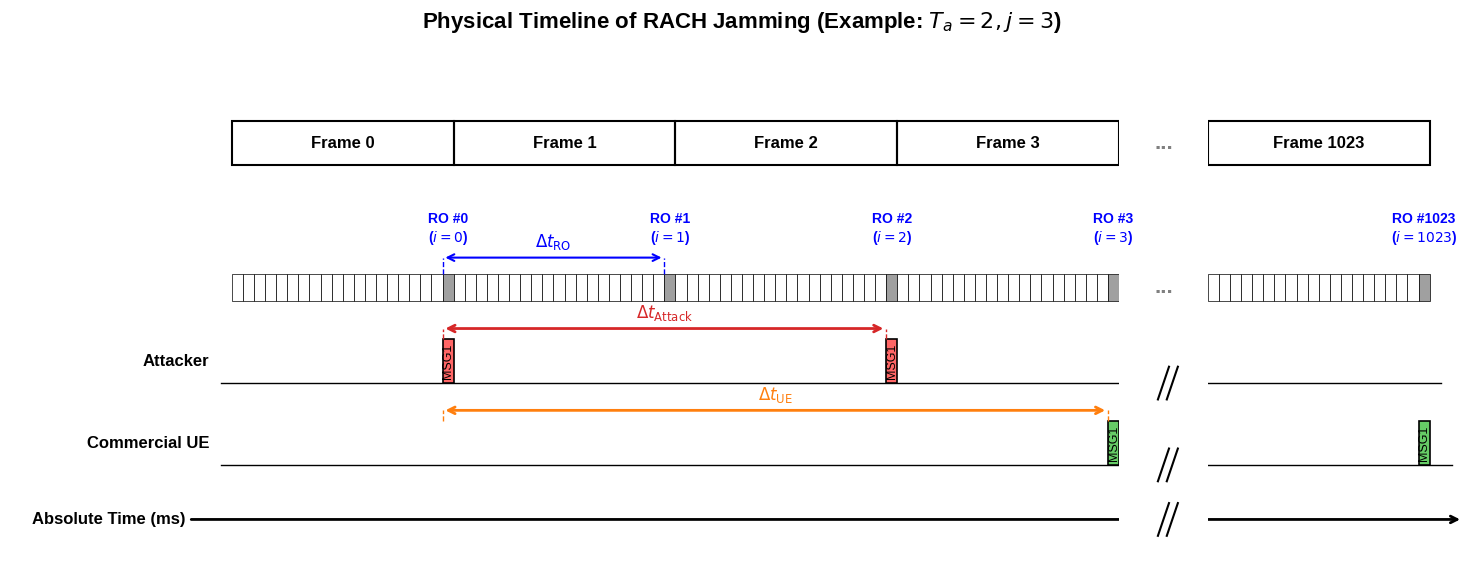

Write the Python code that produced this figure.
import matplotlib.pyplot as plt
import matplotlib.patches as patches
import numpy as np

# 設置字體與樣式
plt.rcParams['font.family'] = 'sans-serif'
plt.rcParams['font.sans-serif'] = ['Arial', 'Liberation Sans']
plt.rcParams['font.size'] = 12

# --- 參數設定 ---
slots_per_frame = 20  
display_frames = [0, 1, 2, 3, 1023]  # 加入 1023 做縮時圖
ro_offset = 19  
N = 1  # RO 週期為 N 個 Frame

Ta = 2  
j = 3   

fig, ax = plt.subplots(figsize=(15, 6))

gap_logical_start = 4 * slots_per_frame  
gap_logical_end = 1023 * slots_per_frame  
gap_visual_width = 8
gap_visual_start = gap_logical_start
gap_visual_end = gap_visual_start + gap_visual_width

def get_visual_x(logical_x):
    if logical_x <= gap_logical_start:
        return logical_x
    elif logical_x >= gap_logical_end:
        return logical_x - gap_logical_end + gap_visual_end
    else:
        return gap_visual_start + gap_visual_width / 2

# ==========================================
# 1. 繪製最上層：Frame 與 Slot 結構 (物理時間)
# ==========================================
y_frame = 5.5
y_slot = 3.0

ro_positions_logical = []

for f in display_frames:
    logical_start = f * slots_per_frame
    visual_start = get_visual_x(logical_start)
    
    # Draw Frame box
    ax.add_patch(patches.Rectangle((visual_start, y_frame), slots_per_frame, 0.8, fill=False, edgecolor='black', lw=1.5))
    ax.text(visual_start + slots_per_frame/2, y_frame + 0.4, f'Frame {f}', ha='center', va='center', fontweight='bold')
    
    # Draw Slots for this frame
    for s_in_frame in range(slots_per_frame):
        logical_s = logical_start + s_in_frame
        visual_s = get_visual_x(logical_s)
        
        is_ro = (s_in_frame == ro_offset) and (f % N == 0)
        facecolor = '#a0a0a0' if is_ro else 'white'
        ax.add_patch(patches.Rectangle((visual_s, y_slot), 1, 0.5, facecolor=facecolor, edgecolor='black', lw=0.5))
        
        if is_ro:
            i_index = f // N
            ro_positions_logical.append((i_index, logical_s))
            ax.text(visual_s + 0.5, y_slot + 1.0, f'RO #{i_index}\n($i={i_index}$)', 
                    ha='center', va='bottom', color='blue', fontweight='bold', fontsize=10)

ro_logical_dict = {i: log_s for i, log_s in ro_positions_logical}

# RO Interval annotation (between RO#0 and RO#1)
if 0 in ro_logical_dict and 1 in ro_logical_dict:
    pos_start = get_visual_x(ro_logical_dict[0])
    pos_end = get_visual_x(ro_logical_dict[1])
    ax.annotate('', xy=(pos_start, y_slot+0.8), xytext=(pos_end, y_slot+0.8),
                arrowprops=dict(arrowstyle='<->', color='blue', lw=1.5))
    # 將標籤文字依要求調整為 N 個 Frame
    ax.text((pos_start + pos_end)/2, y_slot+0.9, r'$\Delta t_{\mathrm{RO}}$', 
            ha='center', va='bottom', color='blue')
    ax.plot([pos_start, pos_start], [y_slot+0.5, y_slot+0.8], ls='--', color='blue', lw=1)
    ax.plot([pos_end, pos_end], [y_slot+0.5, y_slot+0.8], ls='--', color='blue', lw=1)

# ==========================================
# 計算最大座標
# ==========================================
max_logical = max(display_frames) * slots_per_frame + slots_per_frame
max_visual = get_visual_x(max_logical)

# ==========================================
# 2. 繪製 Attacker 排程 
# ==========================================
y_atk = 1.5
ax.plot([-1, max_visual + 1], [y_atk, y_atk], color='black', lw=1, zorder=1)
ax.text(-2, y_atk+0.4, 'Attacker', ha='right', va='center', fontweight='bold', fontsize=12)

atk_indices = [i for i in ro_logical_dict.keys() if i % Ta == 0]
for i in atk_indices:
    log_s = ro_logical_dict[i]
    vis_s = get_visual_x(log_s)
    ax.add_patch(patches.Rectangle((vis_s, y_atk), 1, 0.8, facecolor='#ff6666', edgecolor='black', lw=1.2))
    ax.text(vis_s + 0.5, y_atk + 0.4, 'MSG1', ha='center', va='center', fontsize=9, rotation=90)

if len(atk_indices) >= 2:
    idx0, idx1 = atk_indices[0], atk_indices[1]
    pos1 = get_visual_x(ro_logical_dict[idx0])
    pos2 = get_visual_x(ro_logical_dict[idx1])
    ax.annotate('', xy=(pos1, y_atk+1.0), xytext=(pos2, y_atk+1.0),
                arrowprops=dict(arrowstyle='<->', color='#d62728', lw=2))
    ax.text((pos1+pos2)/2, y_atk+1.1, r'$\Delta t_{\mathrm{Attack}}$', ha='center', va='bottom', color='#d62728', fontweight='bold')
    ax.plot([pos1, pos1], [y_atk+0.8, y_atk+1.0], ls='--', color='#d62728', lw=1)
    ax.plot([pos2, pos2], [y_atk+0.8, y_atk+1.0], ls='--', color='#d62728', lw=1)

# ==========================================
# 3. 繪製 UE 排程 
# ==========================================
y_ue = 0.0
ax.plot([-1, max_visual + 2], [y_ue, y_ue], color='black', lw=1, zorder=1)
ax.text(-2, y_ue+0.4, 'Commercial UE', ha='right', va='center', fontweight='bold', fontsize=12)

ue_indices = [i for i in ro_logical_dict.keys() if i >= j]
for i in ue_indices:
    log_s = ro_logical_dict[i]
    vis_s = get_visual_x(log_s)
    facecolor = '#66cc66' if i == j else '#ffcc66'  # 區分首發跟後續？依舊統一用綠色即可
    ax.add_patch(patches.Rectangle((vis_s, y_ue), 1, 0.8, facecolor='#66cc66', edgecolor='black', lw=1.2))
    ax.text(vis_s + 0.5, y_ue + 0.4, 'MSG1', ha='center', va='center', fontsize=9, rotation=90)

if 0 in ro_logical_dict and j in ro_logical_dict:
    pos0 = get_visual_x(ro_logical_dict[0])
    pos_j = get_visual_x(ro_logical_dict[j])
    ax.annotate('', xy=(pos0, y_ue+1.0), xytext=(pos_j, y_ue+1.0),
                arrowprops=dict(arrowstyle='<->', color='#ff7f0e', lw=2))
    ax.text((pos0+pos_j)/2, y_ue+1.1, r'$\Delta t_{\mathrm{UE}}$', ha='center', va='bottom', color='#ff7f0e', fontweight='bold')
    ax.plot([pos0, pos0], [y_ue+0.8, y_ue+1.0], ls='--', color='#ff7f0e', lw=1)
    ax.plot([pos_j, pos_j], [y_ue+0.8, y_ue+1.0], ls='--', color='#ff7f0e', lw=1)

# ==========================================
# 縮時斷裂符號 (Break Lines)
# ==========================================
cx = gap_visual_start + gap_visual_width / 2

y_time = -1.0

# 用白色塊遮住背後穿過的實線
ax.add_patch(patches.Rectangle((gap_visual_start, -2.0), gap_visual_width, 9.5, facecolor='white', edgecolor='none', zorder=2))

# 統一在各個有方塊的層級放上省略號 ... 以保持視覺一致性
for text_y in [y_frame + 0.4, y_slot + 0.25]:
    ax.text(cx, text_y, '...', ha='center', va='center', fontweight='bold', color='gray', fontsize=16, zorder=3)

# 在跨越斷層的連續線上繪製平行的雙斜線 (//) 表示斷開
for level in [y_ue, y_atk, y_time]:
    h = 0.3
    d = 0.5
    ax.plot([cx - d, cx + d], [level - h, level + h], color='black', lw=1.5, zorder=3)
    ax.plot([cx - d + 0.8, cx + d + 0.8], [level - h, level + h], color='black', lw=1.5, zorder=3)

# ==========================================
# 4. 圖表美化
# ==========================================
ax.set_xlim(-20, max_visual + 4)
ax.set_ylim(-2.0, 7.5)

# 繪製絕對時間軸的箭頭，將 zorder 設為 1 讓它可以被白色遮罩遮斷
ax.annotate('Absolute Time (ms)', xy=(max_visual + 3, y_time), xytext=(-18, y_time),
            arrowprops=dict(arrowstyle='->', color='black', lw=2), va='center', fontweight='bold', zorder=1)

ax.axis('off')
plt.title(f'Physical Timeline of RACH Jamming (Example: $T_a={Ta}, j={j}$)', fontweight='bold', pad=20, fontsize=16)

plt.tight_layout()
plt.savefig('RO-draw2_corrected.png', dpi=300)
plt.show()
